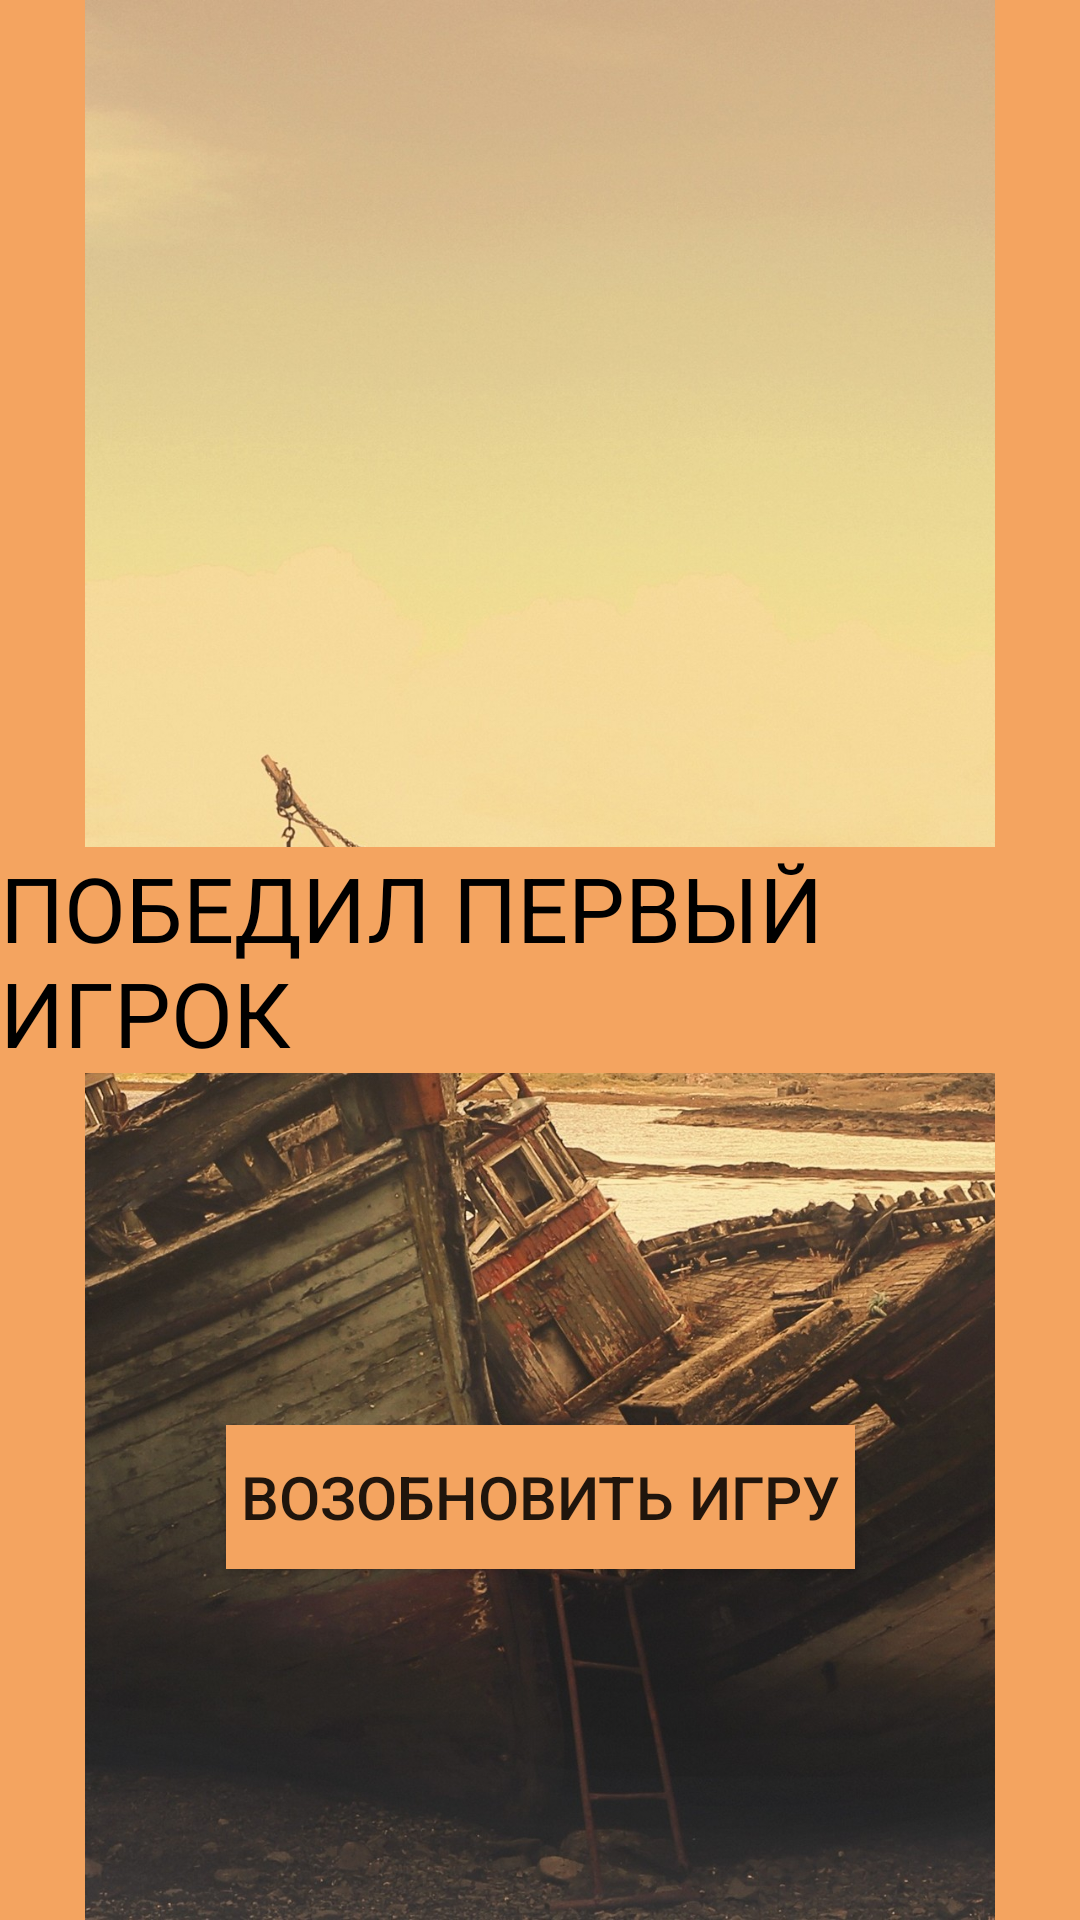

Write the Android layout XML for this screen, with the resource values it uses.
<!-- AndroidManifest.xml: application theme Theme.SHIPWAR -->
<!-- res/layout/win_player1.xml -->
<?xml version="1.0" encoding="utf-8"?>
<androidx.constraintlayout.widget.ConstraintLayout xmlns:android="http://schemas.android.com/apk/res/android"
    xmlns:tools="http://schemas.android.com/tools"
    android:layout_width="match_parent"
    android:layout_height="match_parent"
    xmlns:app="http://schemas.android.com/apk/res-auto"
    android:background="#F4A460"
    tools:context=".win_player1">

    <View
        android:id="@+id/TOP_MARGIN"
        android:layout_width="match_parent"
        android:layout_height="40dp"
        app:layout_constraintTop_toBottomOf="@id/WINP1"
        app:layout_constraintStart_toStartOf="parent">
    </View>

    <View
        android:id="@+id/BOTTOM_MARGIN"
        android:layout_width="match_parent"
        android:layout_height="40dp"
        app:layout_constraintBottom_toBottomOf="parent">
    </View>

    <ImageView
        android:id="@+id/imageView2"
        android:layout_width="wrap_content"
        android:layout_height="wrap_content"
        app:srcCompat="@drawable/_080x2280_wallpaper_054"
        tools:ignore="MissingConstraints"
        tools:layout_editor_absoluteX="0dp"
        tools:layout_editor_absoluteY="0dp" />

    <TextView
        android:textColor="@color/black"
        android:text="ПОБЕДИЛ ПЕРВЫЙ ИГРОК"
        android:textSize="30dp"
        android:background="#F4A460"
        android:id="@+id/WINP1"
        android:layout_width="wrap_content"
        android:layout_height="wrap_content"
        app:layout_constraintBottom_toBottomOf="parent"
        app:layout_constraintTop_toTopOf="parent"
        app:layout_constraintStart_toStartOf="parent"
        app:layout_constraintEnd_toEndOf="parent">
    </TextView>

    <Button
        android:id="@+id/REBUT"
        android:layout_width="wrap_content"
        android:layout_height="wrap_content"
        android:background="#F4A460"
        android:text=" ВОЗОБНОВИТЬ ИГРУ "
        android:textSize="20dp"
        app:layout_constraintTop_toBottomOf="@id/TOP_MARGIN"
        app:layout_constraintStart_toStartOf="parent"
        app:layout_constraintEnd_toEndOf="parent"
        app:layout_constraintBottom_toTopOf="@id/BOTTOM_MARGIN">
    </Button>


</androidx.constraintlayout.widget.ConstraintLayout>
<!-- resources referenced by this layout -->
<resources>
  <color name="black">#FF000000</color>
  <!-- drawable _080x2280_wallpaper_054: jpg bitmap (drawable, 366729 bytes) -->
  <style name="Theme.SHIPWAR" parent="Theme.AppCompat.Light.NoActionBar">
          
          <item name="colorPrimary">@color/purple_500</item>
          <item name="colorPrimaryVariant">@color/purple_700</item>
          <item name="colorOnPrimary">@color/white</item>
          
          <item name="colorSecondary">@color/teal_200</item>
          <item name="colorSecondaryVariant">@color/teal_700</item>
          <item name="colorOnSecondary">@color/black</item>
          
          <item name="android:statusBarColor">?attr/colorPrimaryVariant</item>
          
      </style>
  <color name="purple_500">#FF6200EE</color>
  <color name="purple_700">#FF3700B3</color>
  <color name="white">#FFFFFFFF</color>
  <color name="teal_200">#FF03DAC5</color>
  <color name="teal_700">#FF018786</color>
</resources>
